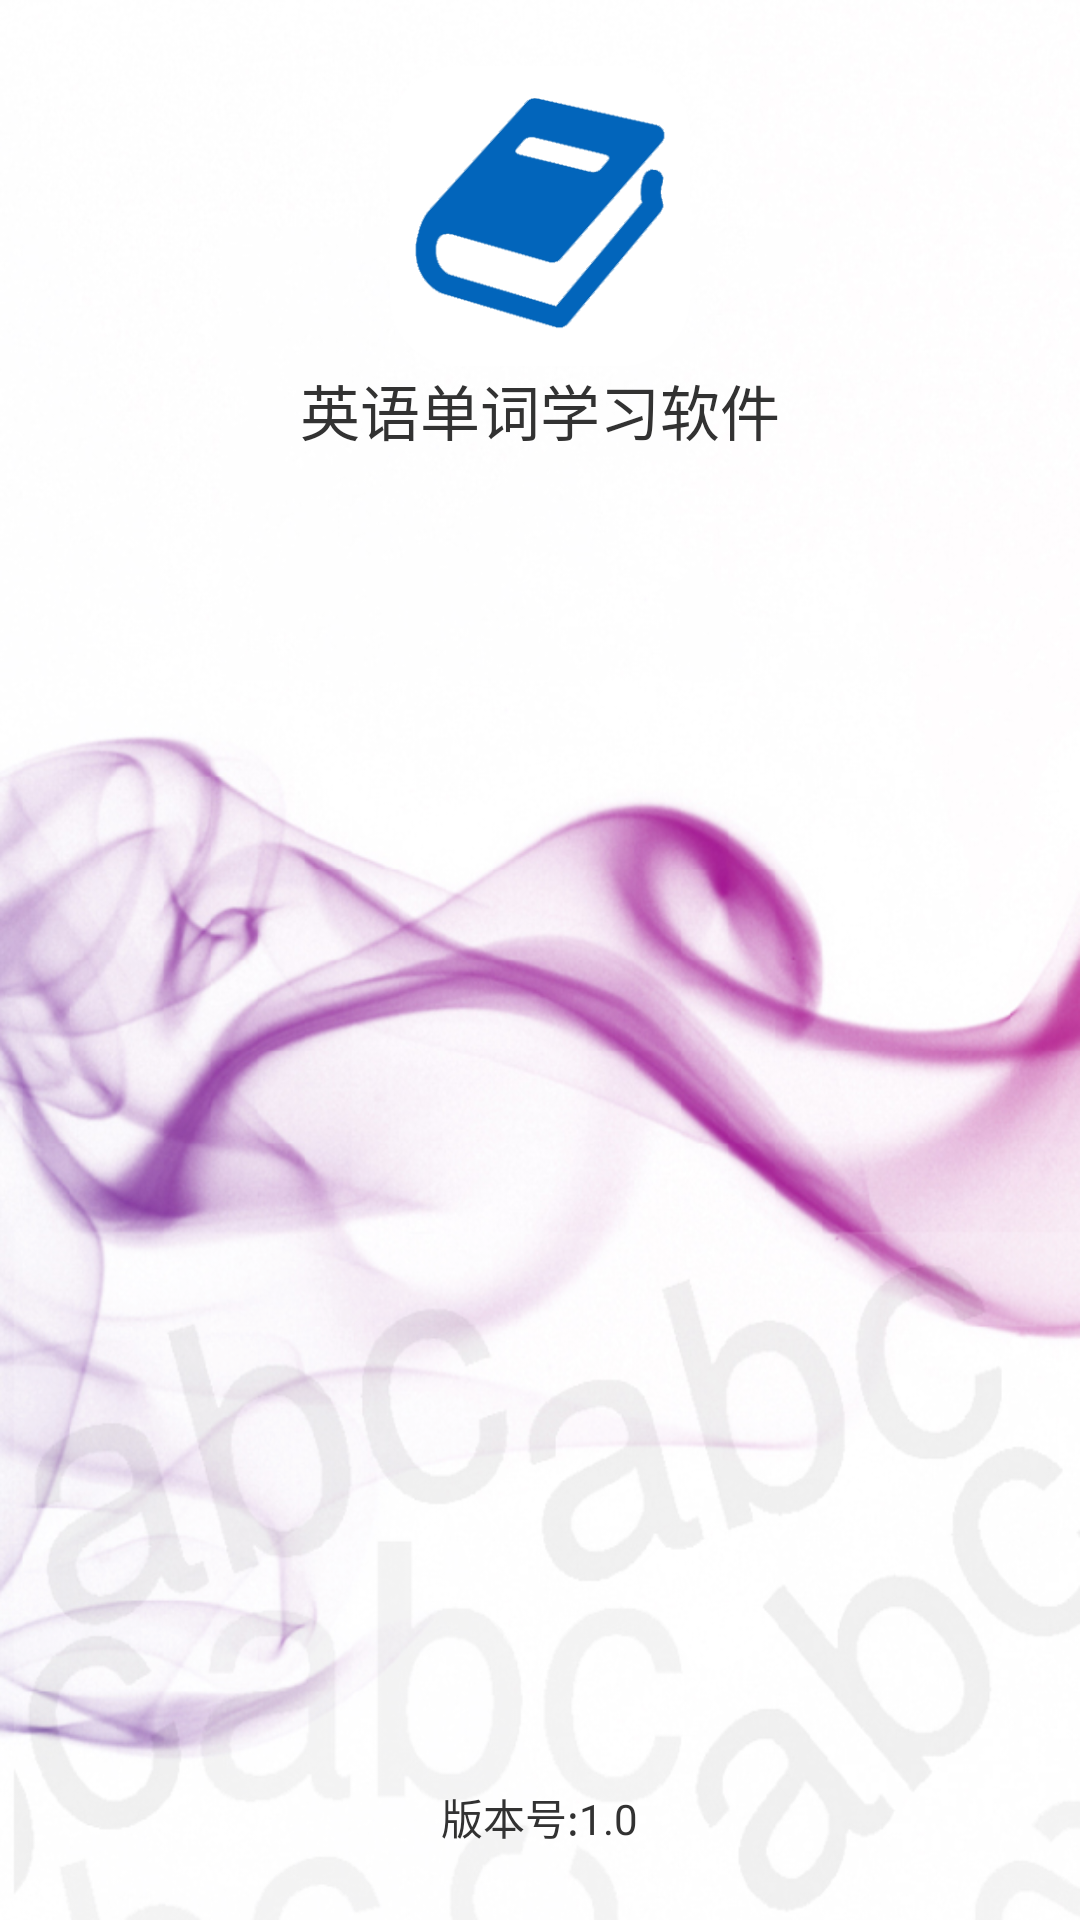

Layout XML and referenced resources for this Android screen:
<!-- AndroidManifest.xml: application theme AppTheme -->
<!-- res/layout/activity_splash.xml -->
<RelativeLayout xmlns:android="http://schemas.android.com/apk/res/android"
    android:layout_width="match_parent"
    android:layout_height="match_parent"
    android:background="@drawable/image_welcome" >

    <ImageView
        android:id="@+id/iv_icon"
        android:layout_width="100dp"
        android:layout_height="100dp"
        android:layout_alignParentTop="true"
        android:layout_centerHorizontal="true"
        android:layout_marginTop="22dp"
        android:background="@drawable/ic_launchr" />
    
    <TextView
        android:id="@+id/tv_version"
        android:layout_width="wrap_content"
        android:layout_height="wrap_content"
        android:layout_alignParentBottom="true"
        android:layout_centerHorizontal="true"
        android:layout_marginBottom="24dp"
        android:text="版本号:1.0" />

    <TextView
        android:id="@+id/tv_title"
        android:layout_width="wrap_content"
        android:layout_height="wrap_content"
        android:layout_below="@+id/iv_icon"
        android:layout_centerHorizontal="true"
        android:text="英语单词学习软件"
        android:textSize="20sp" />

</RelativeLayout>
<!-- resources referenced by this layout -->
<resources>
  <!-- drawable ic_launchr: png bitmap (drawable-hdpi, 5467 bytes) -->
  <!-- drawable image_welcome: png bitmap (drawable-hdpi, 365729 bytes) -->
  <style name="AppTheme" parent="AppBaseTheme">
          
         	<item name="android:windowNoTitle">true</item>
      </style>
  <style name="AppBaseTheme" parent="android:Theme.Light">
          
      </style>
</resources>
